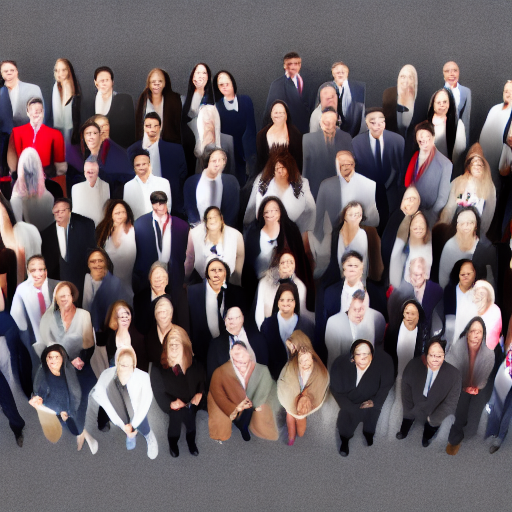
Generation parameters embedded in this image by AUTOMATIC1111 Stable Diffusion web UI or a fork of it (Forge, ...) (PNG 'parameters' text chunk):
a group of people
Negative prompt: cropped
Steps: 40, Sampler: DDIM, CFG scale: 7.5, Seed: 939433931, Size: 512x512, Model hash: 5bb8c130, Batch size: 8, Batch pos: 0